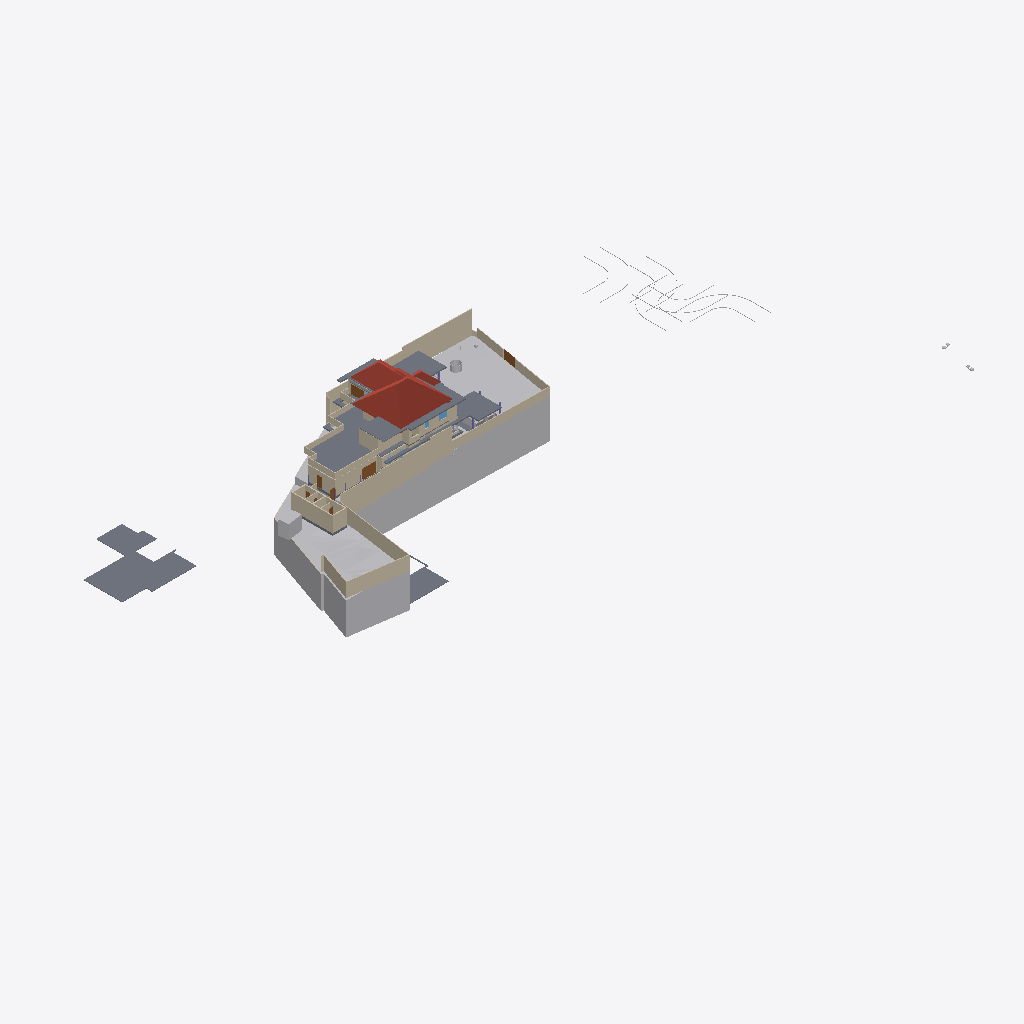
Isometric view of an IFC building model (IFC-SPF (STEP), schema IFC4X3, length unit metre), seen from the south-west, elements coloured by IFC class (only those large enough to see are counted): 48 walls (beige), 19 slabs (grey), 11 other elements (light grey), 5 doors (brown), 4 roofs (red-brown), 1 window (light blue).
Extent 141.3 m × 63.5 m × 37.0 m (x, y, z). Storeys (9): Footing at -1.20 m; Road Level at 0.00 m; GF at 0.00 m; Concept at 0.00 m; Existing at 0.00 m; Roof at 0.00 m; Area at 0.00 m; Car Porch at 0.00 m; FF at 3.85 m. Elements (513): 130 IfcWall, 117 IfcFurniture, 72 IfcFooting, 44 IfcColumn, 39 IfcDoor, 24 IfcSanitaryTerminal, 23 IfcSlab, 22 IfcWindow, 9 IfcBuildingElementProxy, 9 IfcShadingDevice, 7 IfcStairFlight, 4 IfcRoof.

HEADER;
FILE_DESCRIPTION(('ViewDefinition[DesignTransferView]'),'2;1');
FILE_NAME('Jailani.ifc','2026-04-13T18:19:06+05:30',(''),(''),'IfcOpenShell 0.8.5-alpha260121','Bonsai 0.8.5-alpha260121-84d55d8','Nobody');
FILE_SCHEMA(('IFC4X3'));
ENDSEC;
DATA;
#1=IFCPROJECT('1rEyq$MlvDVO9q4X_6O_vh',$,'My Project',$,$,$,$,(#14,#26),#9);
#31=IFCSITE('2ymv4STDrDCBgdvlSnG91s',$,'My Site',$,$,#54,$,$,$,(8,52,49,300000),(76,38,36,300000),20.0,$,$);
#37=IFCBUILDING('0WCwdFWaT3fvN6dYFJV0G3',$,'My Building',$,$,#60,$,$,$,$,$,$);
#43=IFCBUILDINGSTOREY('3glIUxBxj019WI9WL2_LBp',$,'Road Level',$,$,#66,$,$,$,$);
#2091=IFCBUILDINGSTOREY('0gksAyAJzF1eVdNHxF82jx',$,'GF',$,$,#203992,$,$,$,$);
#9684=IFCBUILDINGSTOREY('0GW8AoQ6z9OfFkHNDnUrmB',$,'FF',$,$,#226409,$,$,$,$);
#36449=IFCBUILDINGSTOREY('08MXqDc890wx$ikiXcsfjl',$,'Concept',$,$,#36465,$,$,$,$);
#37612=IFCBUILDINGSTOREY('3FqJSqHaz8MQtwN4CzJUgT',$,'Existing',$,$,#37627,$,$,$,$);
#39460=IFCBUILDINGSTOREY('2$v9ldK6P2VucsJp$wo$TV',$,'Roof',$,$,#39475,$,$,$,$);
#119304=IFCBUILDINGSTOREY('0qBaI9Ey94591kdt6C2Jnr',$,'Area',$,$,#119319,$,$,$,$);
#129129=IFCBUILDINGSTOREY('3kIur_wS960wa7BjgB$p1C',$,'Car Porch',$,$,#129145,$,$,$,$);
#268472=IFCBUILDINGSTOREY('2xrbP0qU17QQ349t_fHpEX',$,'Footing',$,$,#268492,$,$,$,$);
#1788=IFCGEOGRAPHICELEMENT('2G7_FUH1TFnfA2p0BceQCt',$,'Site',$,$,#266545,#1804,$,.TERRAIN.);
#220699=IFCSLAB('2MkOyhMar9ZRpdT8jhZpzB',$,'Slab',$,$,#226724,#220766,$,$);
#144440=IFCROOF('0oMU0R$P993hWI_IvlftrS',$,'Hometheatre',$,$,#189277,#144446,$,.HIP_ROOF.);
#2457=IFCWALL('38EbZ7mAL5TfofCc1aVwCP',$,'Wall',$,$,#268433,#2463,$,$);
#180078=IFCSLAB('1skQYh0W5DWfCNPJm9rd2U',$,'Slab',$,$,#226439,#180099,$,$);
#2607=IFCWALL('0hLi5deXP5Zfo$NOtNZznY',$,'Wall',$,$,#266565,#2613,$,$);
#2381=IFCWALL('2ukC8AQQP85Rb_ZeT84bZY',$,'Wall',$,$,#266630,#2388,$,$);
#2632=IFCWALL('1hiIP0I5r0ZAybbUAFoviW',$,'Wall',$,$,#266625,#2638,$,$);
#89125=IFCROOF('3QG_sn$6D8wh3KWg2rDEP$',$,'Hometheatre',$,$,#218075,#89131,$,.HIP_ROOF.);
#224944=IFCSLAB('3XqsztXbj1ghk5AhbcNOAU',$,'First Floor',$,$,#226744,#224985,$,$);
#3433=IFCWALL('2gqgdNokT89Rrmjq1x$gkt',$,'Wall',$,$,#266610,#3444,$,$);
#189420=IFCSLAB('0TZET9O2X8WhX6tcioz5aD',$,'Slab',$,$,#226489,#189487,$,$);
#211619=IFCWALL('0GEX5P4U9BQufRWTvvAWVU',$,'Wall',$,$,#266600,#211630,$,$);
#195940=IFCSLAB('2HQ2skLdv0rQb9RK6xh6m2',$,'Slab',$,$,#196033,#195961,$,$);
#172517=IFCSLAB('1UPh17rjP9bRMJ5e6behtP',$,'Slab',$,$,#172705,#172538,$,$);
#2407=IFCWALL('1wqYISk15EtxPgF1WYwVVh',$,'Wall',$,$,#266635,#2413,$,$);
#211778=IFCWALL('3QTju5AJn6xuB9z142QxJ5',$,'Wall',$,$,#266620,#211789,$,$);
#211716=IFCWALL('2g4m2G_4nF49AacJYIKK_m',$,'Wall',$,$,#266615,#211727,$,$);
#4239=IFCBUILDINGELEMENTPROXY('3q7lNd2p17oe3AMat8N37d',$,'Toilet 2',$,$,#81645,#4249,$,.COMPLEX.);
#190509=IFCSLAB('0M2GVzfEDEn8zQQJaCsHcY',$,'Slab',$,$,#226579,#190530,$,$);
#185235=IFCWALL('3$hjpD4uv8lejQEN1Fheqk',$,'Wall',$,$,#265860,#185246,$,$);
#3190=IFCWALL('193oymhqH3WPw9ieWVOFsJ',$,'Wall',$,$,#266555,#3201,$,$);
#172706=IFCSLAB('0bvxc6e7H8xvk4Y7S5K3gI',$,'Slab',$,$,#200355,#172727,$,$);
#229585=IFCWALL('363bzwyLT6ghaTgHiVcG1Z',$,'Wall',$,$,#262398,#229598,$,$);
#230763=IFCWALL('3ruAgi0$X4th8uNtjDFU0l',$,'Wall',$,$,#262587,#230776,$,$);
#2582=IFCWALL('3AhfTEAr96zBOu2JT1DiVf',$,'Wall',$,$,#266585,#2588,$,$);
#255350=IFCGEOGRAPHICELEMENT('3I2l3N4uT8a8VDaNiA8lub',$,'Earthfill',$,$,#257428,#255351,$,.TERRAIN.);
#258382=IFCWALL('3$B7M5Mrf8SenDgVdF0cT6',$,'Wall',$,$,#265930,#258405,$,$);
#177331=IFCSLAB('36gMpwiePFFhc27jCaqGKB',$,'Slab',$,$,#226434,#177352,$,$);
#138679=IFCWALL('0fLQKKdFD4Xw5zTdyOB_Hj',$,'Wall',$,$,#265582,#138690,$,$);
#75749=IFCWALL('1qpZbrDrHDMOOsMiFqSj$3',$,'Wall',$,$,#252296,#75760,$,$);
#229553=IFCWALL('3OzAXhdFv7AuKRZNbid974',$,'Wall',$,$,#262458,#229566,$,$);
#75549=IFCWALL('36oGwTk25DYRf$Ld17aTG9',$,'Wall',$,$,#252331,#75560,$,$);
#211649=IFCWALL('3uvGHZNmz2Z8QwIfP07YN2',$,'Wall',$,$,#266605,#211660,$,$);
#181618=IFCWALL('3tn5zRjnL9mukCkae_MZFc',$,'Wall',$,$,#265673,#181629,$,$);
#216202=IFCWALL('2aPtsRo0T7ehqUDG57ep_L',$,'Wall',$,$,#252286,#216213,$,$);
#40902=IFCROOF('0NQmnSdgH4pOZ3l6AOOmoo',$,'Hometheatre',$,$,#199440,#40908,$,.HIP_ROOF.);
#199401=IFCSLAB('0Cnfl3$Fn7vPIQ93ueC3j9',$,'Slab',$,$,#243618,#199422,$,$);
#138622=IFCWALL('2LHcj1KGz7XBlZdHzmycO4',$,'Wall',$,$,#265550,#138633,$,$);
#258269=IFCDOOR('15u65NnfDBaQUuumddnmrm',$,'Door',$,$,#265986,#258288,$,$,$,$,$,$);
#239172=IFCWALL('22QUjRbZf2huVHZiZDV9yu',$,'Wall',$,$,#239515,#239307,$,$);
#4106=IFCBUILDINGELEMENTPROXY('3eKD0RJXX2cvK3v1N6xXAg',$,'Well',$,$,#268350,#4238,$,.COMPLEX.);
#229686=IFCWALL('0LYSL3En9BkgSfsQdSCOli',$,'Wall',$,$,#262435,#229699,$,$);
#181853=IFCWALL('2EPmQbCtXEZfIxRL2oDMf2',$,'Wall',$,$,#252256,#181864,$,$);
#243820=IFCSLAB('2FENWmlQ16VvDlTuuClMiL',$,'Slab',$,$,#243860,#243842,$,$);
#257159=IFCVEHICLE('141W$vyQD1ogrQXmHA2jBF',$,'Vehicle',$,$,#265212,#257174,$,$);
#220492=IFCDOOR('2roBODw3LFthb2psHkXAvx',$,'Door',$,$,#252316,#220505,$,$,$,$,$,$);
#187554=IFCSLAB('3VSR8Cqer27g52UuWYSfc7',$,'Slab',$,$,#189282,#187575,$,$);
#155538=IFCDOOR('3l3X70xTXBjQnx5gSd3ShY',$,'Door',$,$,#266640,#155595,$,$,$,$,$,$);
#219416=IFCSLAB('1AAhloHkHFWRkhjfKq1PUs',$,'Slab',$,$,#259773,#219437,$,$);
#252018=IFCWALL('2Lgkf63799kR0JBwn463aW',$,'Wall',$,$,#252101,#252078,$,$);
#2482=IFCWALL('0WKNMKlyL2SAHmfKPZw0yT',$,'Wall',$,$,#266570,#2488,$,$);
#43017=IFCBUILDINGELEMENTPROXY('3aYsPRn39B_hfstnZLeJpy',$,'BuildingElementProxy',$,$,#218186,#43030,$,$);
#232491=IFCWALL('0uDEtvxqT09fTMuXRkCeop',$,'Wall',$,$,#262642,#232504,$,$);
#42055=IFCBUILDINGELEMENTPROXY('3wwYmhSjv9weqNYZfzH9xT',$,'BuildingElementProxy',$,$,#218181,#42068,$,$);
#189155=IFCWALL('1z$d9FEUH6vw7A2IyxUU2K',$,'Wall',$,$,#252146,#189166,$,$);
#76504=IFCWALL('3VFoUjnBz00vQzzjQsLCSn',$,'Wall',$,$,#252371,#76515,$,$);
#230599=IFCWALL('0qt7ojcAXCO8h0B7cTUkHI',$,'Wall',$,$,#260721,#230612,$,$);
#265598=IFCWALL('25r84axJD3eQbDk7FhPmhx',$,'Wall',$,$,#265692,#265618,$,$);
#192096=IFCSLAB('1D7LF2WA13cBXiPdKsXjJg',$,'Slab',$,$,#226714,#192117,$,$);
#183087=IFCWALL('1_xe4Hzxf1gwKwSbKbx8K0',$,'Wall',$,$,#252251,#183098,$,$);
#232593=IFCWALL('1dy0HYxgnEBu4HV5S5d$wW',$,'Wall',$,$,#262818,#232606,$,$);
#72947=IFCWALL('0249CFPdf1mR5OdU3Dmzb4',$,'Wall',$,$,#252311,#72958,$,$);
#4726=IFCSLAB('2FiUBYKgX14Ok5pfpzPww9',$,'Ground Floor',$,$,#251046,#4737,$,$);
#41753=IFCBUILDINGELEMENTPROXY('1GRKmkjDv94ej3zzovNSwP',$,'BuildingElementProxy',$,$,#218171,#41766,$,$);
#41969=IFCBUILDINGELEMENTPROXY('34CNFuP7L4$g0jXxUngOCu',$,'BuildingElementProxy',$,$,#218176,#41982,$,$);
#225017=IFCSLAB('1Qc2awMQfDD8pfi3Klqlbg',$,'Ground Floor Carporch 1car',$,$,#265202,#225038,$,$);
#173900=IFCWALL('1wQ8lQeKrBovU8E1ANCj4Y',$,'Wall',$,$,#239483,#173912,$,$);
#45469=IFCBUILDINGELEMENTPROXY('0b4nwe_Ur2p96W4WE_ytTz',$,'BuildingElementProxy',$,$,#218191,#45482,$,$);
#230626=IFCWALL('0Cc9BsQqj9UQtqFa7tp_bW',$,'Wall',$,$,#262713,#230639,$,$);
#233525=IFCWALL('2Ehx00ZZ12R8lMMOPWjp8R',$,'Wall',$,$,#252266,#233537,$,$);
#181588=IFCWALL('2ov10n92H22hZgofOL4xAD',$,'Wall',$,$,#265495,#181599,$,$);
#199441=IFCROOF('0VfIHPpbbFmweIM5HKiCCl',$,'Hometheatre',$,$,#203322,#199447,$,.HIP_ROOF.);
#260385=IFCDOOR('2Ur_xLOOL2zh6qiHFiIplP',$,'Door',$,$,#260531,#260469,$,$,$,$,$,$);
#262853=IFCDOOR('3QdEatAl1Ei9phcdwRFjHJ',$,'Door',$,$,#262924,#262872,$,$,$,$,$,$);
#2557=IFCWALL('1jgfO0WGDDYQvoMLTOy$x_',$,'Wall',$,$,#266590,#2563,$,$);
#228409=IFCWALL('1EPzU_WM923xWNOIbivasx',$,'Wall',$,$,#264753,#228422,$,$);
#243411=IFCSLAB('0XExs70JbAsOb335bjnD$T',$,'Ground Floor Sitout',$,$,#250211,#243430,$,$);
#127597=IFCWINDOW('2hC8JKHo5CiwkILgU7m0Op',$,'Window',$,$,#252341,#127610,$,1.5,1.54999995231628,$,.DOUBLE_PANEL_VERTICAL.,$);
#252596=IFCSLAB('1pLXK$5ar8Rg1ioemzRm39',$,'Slab',$,$,#252634,#252610,$,$);
#257129=IFCVEHICLE('39VDetaJPBlQW_NtKKVksN',$,'Vehicle',$,$,#265207,#257144,$,$);
#121662=IFCWALL('1BWH$vHq53de7ALB12b4Gj',$,'Wall',$,$,#268776,#121673,$,$);
#2532=IFCWALL('2uoMgyRXTBJAXpnQJxkX2y',$,'Wall',$,$,#273238,#2538,$,$);
#188918=IFCSLAB('12_bjLeTzCHBEQ_fbYWelk',$,'Slab',$,$,#243613,#188939,$,$);
#248560=IFCWALL('1W_8NRelrBYhVWQTCyorml',$,'Wall',$,$,#252301,#248583,$,$);
#181545=IFCWALL('1aCPQroBHCM8OFaC4aMxaa',$,'Wall',$,$,#265513,#181556,$,$);
#183118=IFCWALL('1rwGuo5YDE0wEeSbaGvNQb',$,'Wall',$,$,#252261,#183129,$,$);
#229846=IFCWALL('0hPQ5bzi54MQR78Y2TDSwB',$,'Wall',$,$,#262666,#229859,$,$);
ENDSEC;
